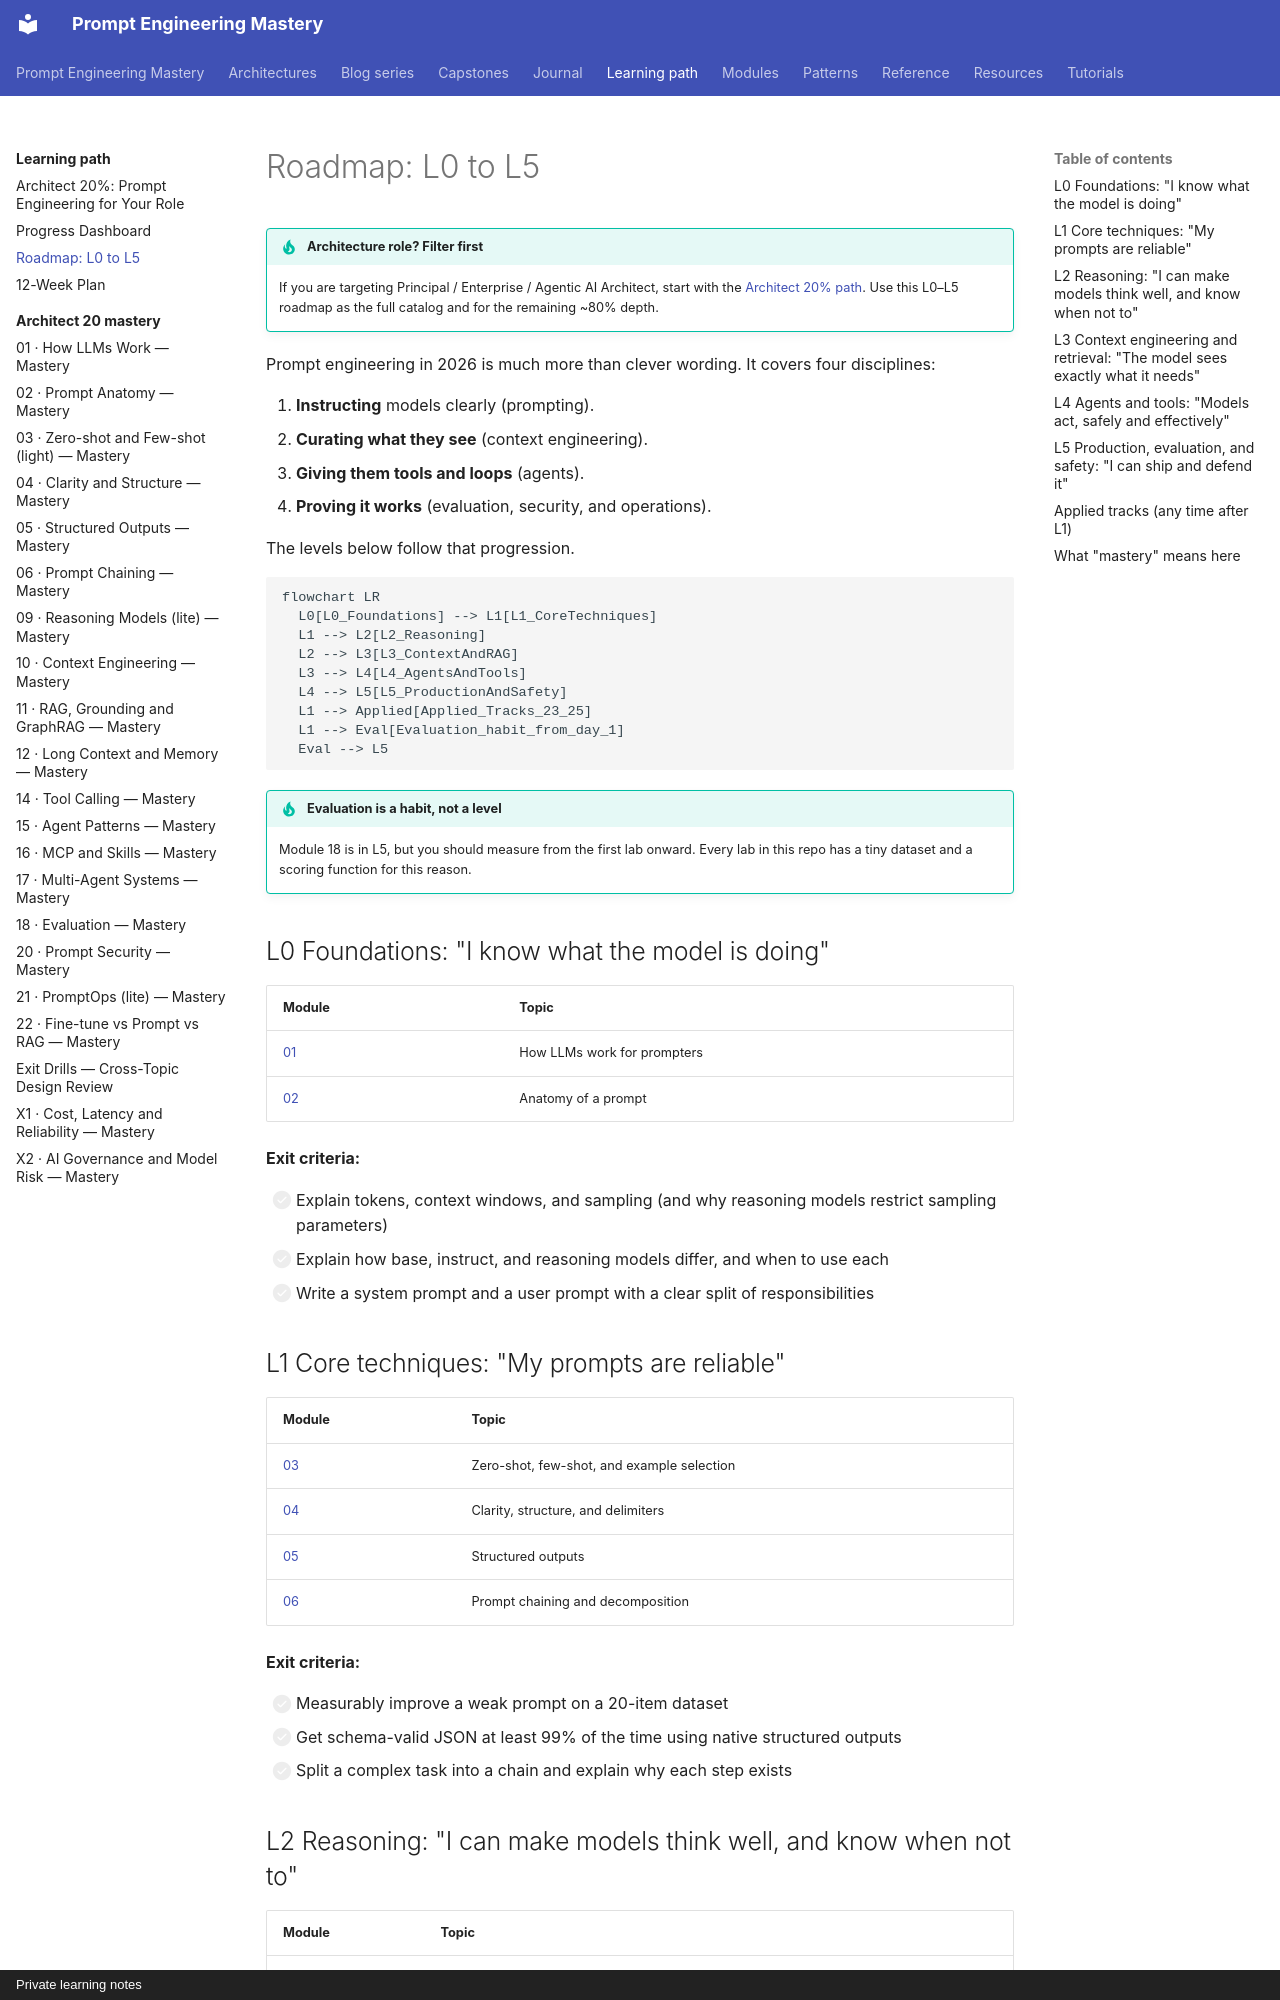

repository: atutorial5891-design/promptEngineering · page: learning-path/roadmap/index.html · generator: mkdocs · copyright: Private learning notes

# Roadmap: L0 to L5

!!! tip "Architecture role? Filter first"
    If you are targeting Principal / Enterprise / Agentic AI Architect, start with the [Architect 20% path](architect-20.md). Use this L0–L5 roadmap as the full catalog and for the remaining ~80% depth.

Prompt engineering in 2026 is much more than clever wording. It covers four disciplines:

1. **Instructing** models clearly (prompting).
2. **Curating what they see** (context engineering).
3. **Giving them tools and loops** (agents).
4. **Proving it works** (evaluation, security, and operations).

The levels below follow that progression.

```mermaid
flowchart LR
  L0[L0_Foundations] --> L1[L1_CoreTechniques]
  L1 --> L2[L2_Reasoning]
  L2 --> L3[L3_ContextAndRAG]
  L3 --> L4[L4_AgentsAndTools]
  L4 --> L5[L5_ProductionAndSafety]
  L1 --> Applied[Applied_Tracks_23_25]
  L1 --> Eval[Evaluation_habit_from_day_1]
  Eval --> L5
```

!!! tip "Evaluation is a habit, not a level"
    Module 18 is in L5, but you should measure from the first lab onward. Every lab in this repo has a tiny dataset and a scoring function for this reason.

## L0 Foundations: "I know what the model is doing"

| Module | Topic |
| --- | --- |
| [01](../modules/01-how-llms-work/index.md) | How LLMs work for prompters |
| [02](../modules/02-prompt-anatomy/index.md) | Anatomy of a prompt |

**Exit criteria:**

- [ ] Explain tokens, context windows, and sampling (and why reasoning models restrict sampling parameters)
- [ ] Explain how base, instruct, and reasoning models differ, and when to use each
- [ ] Write a system prompt and a user prompt with a clear split of responsibilities

## L1 Core techniques: "My prompts are reliable"

| Module | Topic |
| --- | --- |
| [03](../modules/03-few-shot/index.md) | Zero-shot, few-shot, and example selection |
| [04](../modules/04-clarity-and-structure/index.md) | Clarity, structure, and delimiters |
| [05](../modules/05-structured-outputs/index.md) | Structured outputs |
| [06](../modules/06-prompt-chaining/index.md) | Prompt chaining and decomposition |

**Exit criteria:**

- [ ] Measurably improve a weak prompt on a 20-item dataset
- [ ] Get schema-valid JSON at least 99% of the time using native structured outputs
- [ ] Split a complex task into a chain and explain why each step exists
